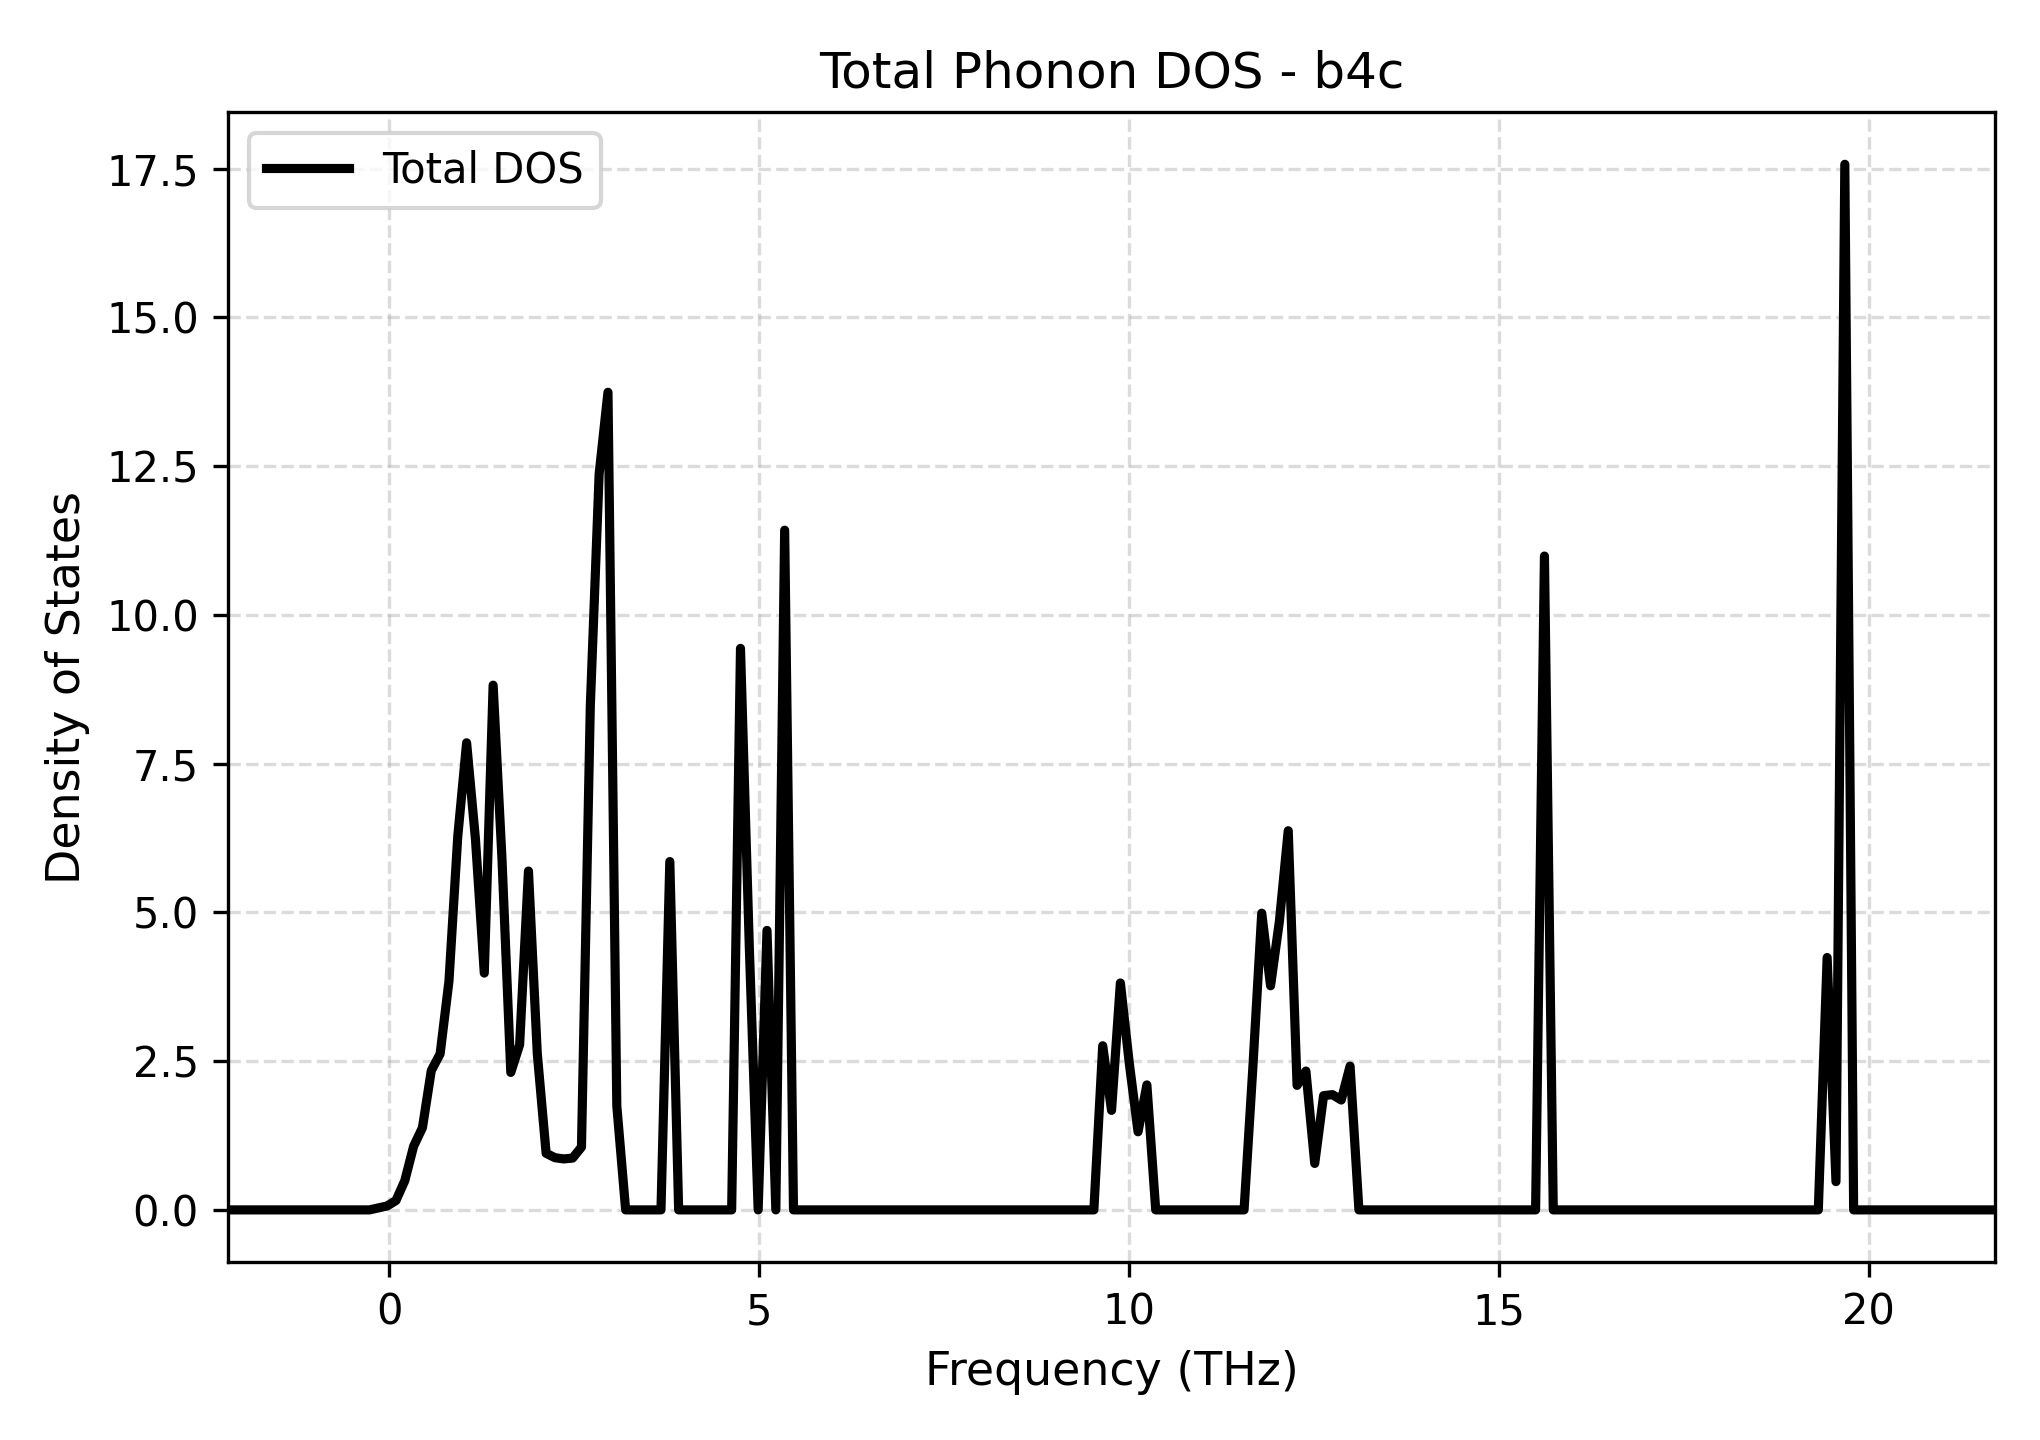

Source data for this figure (header and first rows):
Frequency_THz, Total_DOS
-2.177, 0.0
-2.058, 0.0
-1.938, 0.0
-1.819, 0.0
-1.699, 0.0
-1.58, 0.0
-1.461, 0.0
-1.341, 0.0
-1.222, 0.0
-1.102, 0.0
-0.9829, 0.0
-0.8634, 0.0
-0.744, 0.0
-0.6246, 0.0
-0.5052, 0.0
-0.3857, 0.0
-0.2663, 0.0
-0.1469, 0.0325
-0.02746, 0.06589
0.09196, 0.1571
0.2114, 0.4898
0.3308, 1.069
0.4502, 1.382
0.5697, 2.341
0.6891, 2.622
0.8085, 3.842
0.9279, 6.28
1.047, 7.851
1.167, 6.231
1.286, 3.98
1.406, 8.819
1.525, 5.909
1.645, 2.311
1.764, 2.777
1.883, 5.695
2.003, 2.626
2.122, 0.951
2.242, 0.8768
2.361, 0.8566
2.48, 0.8709
2.6, 1.055
2.719, 8.46
2.839, 12.37
2.958, 13.74
3.078, 1.75
3.197, 0.0
3.316, 0.0
3.436, 0.0
3.555, 0.0
3.675, 0.0
3.794, 5.854
3.914, 0.0
4.033, 0.0
4.152, 0.0
4.272, 0.0
4.391, 0.0
4.511, 0.0
4.63, 0.0
4.75, 9.438
4.869, 4.415
... 141 more rows
